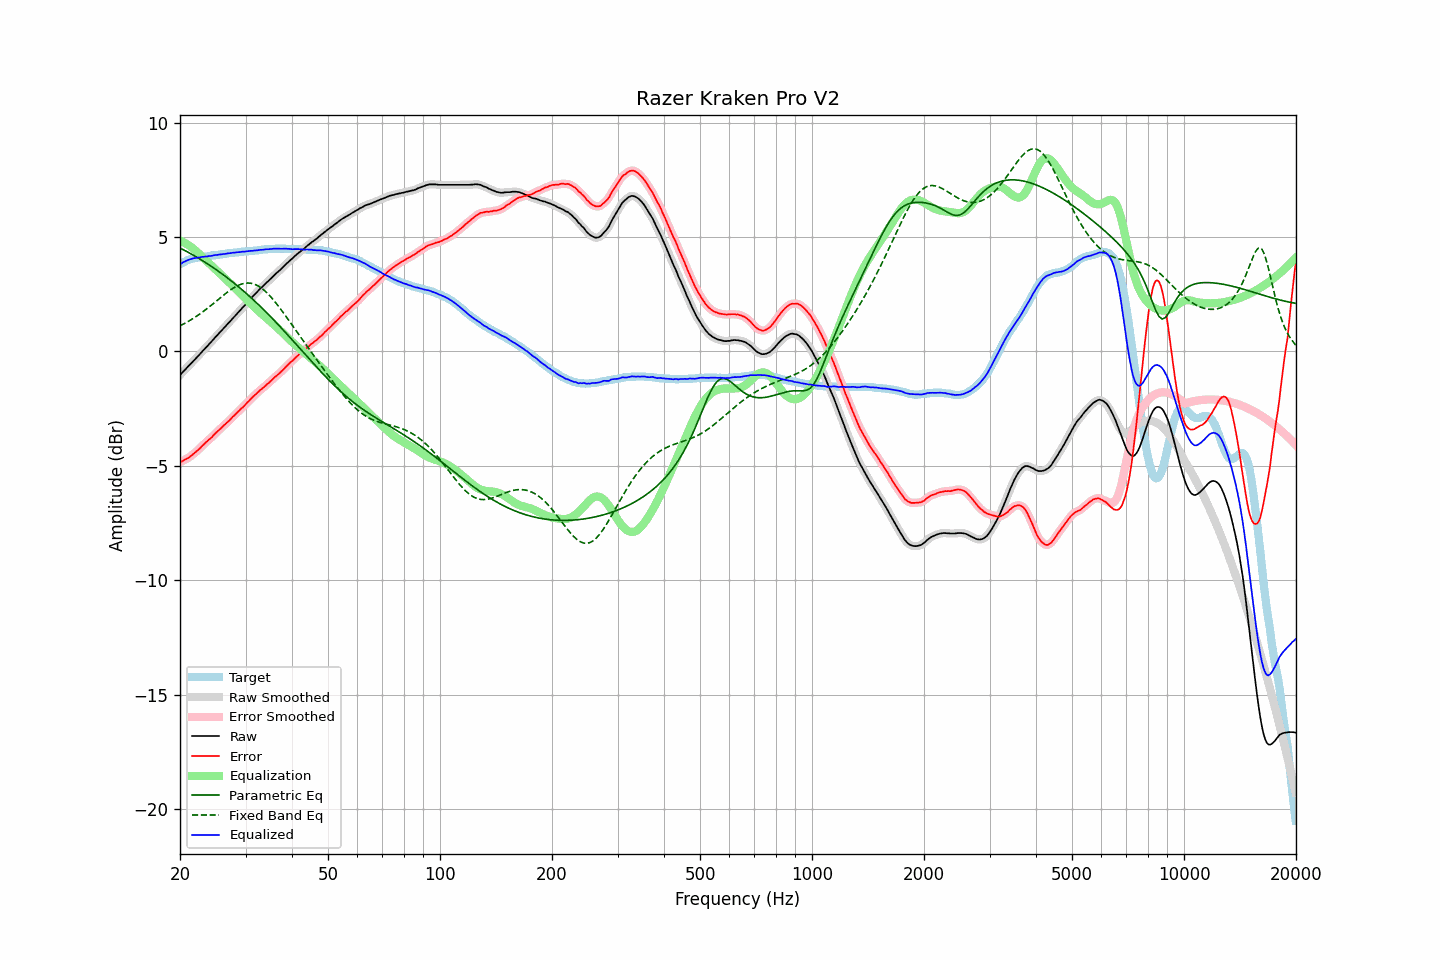

The data file committed next to this chart (first rows):
frequency, raw, error, smoothed, error_smoothed, equalization, parametric_eq, fixed_band_eq, equalized_raw, equalized_smoothed, target
20.00, -1.03, -4.84, -1.03, -4.84, 4.84, 4.52, 1.12, 3.81, 3.81, 3.81
20.20, -0.96, -4.81, -0.96, -4.81, 4.81, 4.48, 1.15, 3.85, 3.85, 3.85
20.40, -0.88, -4.77, -0.88, -4.77, 4.78, 4.45, 1.19, 3.90, 3.89, 3.89
20.61, -0.81, -4.73, -0.81, -4.74, 4.74, 4.41, 1.23, 3.93, 3.93, 3.92
20.81, -0.74, -4.70, -0.74, -4.70, 4.70, 4.37, 1.26, 3.96, 3.96, 3.96
21.02, -0.66, -4.66, -0.66, -4.66, 4.66, 4.33, 1.31, 4.00, 3.99, 4.00
21.23, -0.59, -4.61, -0.59, -4.61, 4.61, 4.30, 1.35, 4.02, 4.02, 4.02
21.44, -0.52, -4.56, -0.52, -4.56, 4.56, 4.26, 1.39, 4.04, 4.04, 4.04
21.66, -0.44, -4.50, -0.44, -4.50, 4.51, 4.22, 1.43, 4.06, 4.06, 4.06
21.87, -0.37, -4.44, -0.37, -4.45, 4.45, 4.18, 1.48, 4.08, 4.08, 4.07
22.09, -0.30, -4.39, -0.30, -4.39, 4.39, 4.14, 1.52, 4.09, 4.09, 4.09
22.31, -0.22, -4.32, -0.22, -4.33, 4.32, 4.09, 1.57, 4.10, 4.10, 4.10
22.54, -0.15, -4.26, -0.15, -4.26, 4.26, 4.05, 1.62, 4.10, 4.11, 4.11
22.76, -0.07, -4.19, -0.07, -4.19, 4.19, 4.01, 1.67, 4.12, 4.12, 4.12
22.99, 0.01, -4.11, 0.01, -4.12, 4.12, 3.97, 1.72, 4.13, 4.13, 4.12
23.22, 0.08, -4.05, 0.08, -4.05, 4.06, 3.92, 1.77, 4.14, 4.14, 4.13
23.45, 0.16, -3.98, 0.16, -3.98, 3.99, 3.88, 1.83, 4.15, 4.15, 4.14
23.69, 0.23, -3.92, 0.23, -3.92, 3.92, 3.83, 1.88, 4.15, 4.16, 4.15
23.92, 0.31, -3.85, 0.31, -3.86, 3.86, 3.79, 1.94, 4.17, 4.16, 4.16
24.16, 0.38, -3.80, 0.38, -3.80, 3.79, 3.74, 1.99, 4.17, 4.17, 4.18
24.40, 0.46, -3.74, 0.46, -3.73, 3.72, 3.69, 2.05, 4.19, 4.19, 4.20
24.65, 0.54, -3.65, 0.54, -3.66, 3.66, 3.65, 2.11, 4.20, 4.20, 4.19
24.89, 0.62, -3.58, 0.62, -3.59, 3.59, 3.60, 2.16, 4.21, 4.21, 4.20
25.14, 0.69, -3.52, 0.70, -3.52, 3.52, 3.55, 2.22, 4.21, 4.22, 4.21
25.39, 0.77, -3.45, 0.77, -3.45, 3.46, 3.50, 2.28, 4.23, 4.23, 4.22
25.65, 0.85, -3.39, 0.85, -3.39, 3.39, 3.45, 2.34, 4.24, 4.24, 4.24
25.91, 0.92, -3.32, 0.92, -3.32, 3.32, 3.40, 2.40, 4.24, 4.25, 4.24
26.16, 1.00, -3.25, 1.00, -3.26, 3.26, 3.35, 2.45, 4.26, 4.25, 4.25
26.43, 1.07, -3.19, 1.07, -3.19, 3.19, 3.29, 2.51, 4.26, 4.26, 4.26
26.69, 1.15, -3.12, 1.15, -3.13, 3.13, 3.24, 2.56, 4.28, 4.28, 4.27
26.96, 1.23, -3.06, 1.22, -3.06, 3.06, 3.19, 2.62, 4.29, 4.28, 4.29
27.23, 1.30, -3.00, 1.30, -2.99, 2.99, 3.13, 2.67, 4.29, 4.29, 4.30
27.50, 1.38, -2.92, 1.38, -2.93, 2.92, 3.08, 2.72, 4.30, 4.30, 4.30
27.77, 1.46, -2.84, 1.46, -2.85, 2.85, 3.02, 2.76, 4.32, 4.31, 4.30
28.05, 1.53, -2.79, 1.53, -2.78, 2.79, 2.96, 2.81, 4.32, 4.32, 4.32
28.33, 1.61, -2.71, 1.61, -2.72, 2.72, 2.91, 2.84, 4.33, 4.33, 4.32
28.62, 1.69, -2.64, 1.69, -2.65, 2.65, 2.85, 2.88, 4.34, 4.33, 4.33
28.90, 1.76, -2.58, 1.76, -2.58, 2.58, 2.79, 2.91, 4.34, 4.34, 4.34
29.19, 1.84, -2.50, 1.84, -2.51, 2.51, 2.73, 2.94, 4.35, 4.35, 4.34
29.48, 1.92, -2.45, 1.92, -2.44, 2.44, 2.67, 2.96, 4.36, 4.36, 4.37
29.78, 1.99, -2.37, 1.99, -2.37, 2.37, 2.61, 2.98, 4.36, 4.36, 4.36
30.08, 2.07, -2.30, 2.07, -2.30, 2.30, 2.55, 2.98, 4.37, 4.37, 4.37
30.38, 2.15, -2.22, 2.15, -2.23, 2.23, 2.49, 2.99, 4.38, 4.38, 4.37
30.68, 2.23, -2.16, 2.23, -2.16, 2.16, 2.42, 2.99, 4.39, 4.39, 4.39
30.99, 2.31, -2.08, 2.31, -2.08, 2.09, 2.36, 2.98, 4.40, 4.39, 4.39
31.30, 2.38, -2.01, 2.38, -2.02, 2.02, 2.30, 2.97, 4.40, 4.40, 4.39
31.61, 2.46, -1.94, 2.46, -1.94, 1.95, 2.23, 2.95, 4.41, 4.40, 4.40
31.93, 2.53, -1.88, 2.53, -1.88, 1.88, 2.16, 2.92, 4.41, 4.41, 4.41
32.24, 2.60, -1.81, 2.61, -1.81, 1.82, 2.10, 2.89, 4.42, 4.42, 4.41
32.57, 2.68, -1.75, 2.68, -1.75, 1.75, 2.03, 2.85, 4.43, 4.43, 4.43
32.89, 2.75, -1.68, 2.75, -1.69, 1.69, 1.96, 2.80, 4.44, 4.44, 4.43
33.22, 2.81, -1.63, 2.81, -1.63, 1.63, 1.89, 2.75, 4.44, 4.44, 4.44
33.55, 2.88, -1.57, 2.88, -1.57, 1.57, 1.83, 2.69, 4.45, 4.45, 4.45
33.89, 2.95, -1.51, 2.95, -1.51, 1.51, 1.76, 2.63, 4.46, 4.46, 4.46
34.23, 3.02, -1.44, 3.02, -1.45, 1.45, 1.69, 2.57, 4.47, 4.46, 4.46
34.57, 3.08, -1.39, 3.08, -1.39, 1.38, 1.61, 2.50, 4.46, 4.47, 4.47
34.92, 3.15, -1.32, 3.15, -1.33, 1.32, 1.54, 2.42, 4.47, 4.47, 4.47
35.27, 3.22, -1.26, 3.22, -1.26, 1.26, 1.47, 2.34, 4.48, 4.48, 4.48
35.62, 3.29, -1.19, 3.29, -1.19, 1.20, 1.40, 2.26, 4.49, 4.49, 4.48
35.97, 3.36, -1.12, 3.36, -1.13, 1.13, 1.32, 2.18, 4.50, 4.49, 4.48
... 635 more rows
